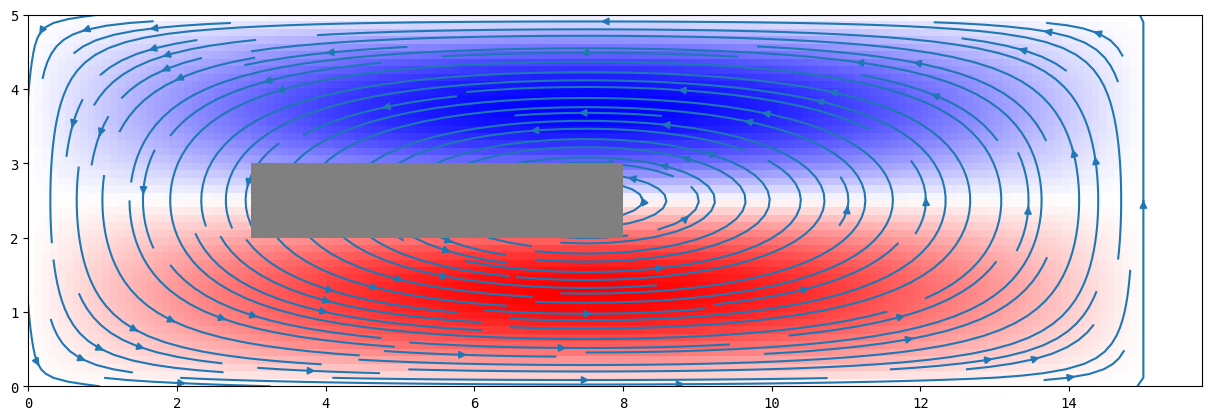

Here is the Python script that generated this plot:
import numpy as np
import matplotlib.pyplot as plt
from matplotlib.patches import Rectangle

ftSz1, ftSz2, ftSz3 = 20, 17, 15
plt.rcParams['font.family'] = 'monospace'


if __name__ == "__main__":
    L, H = 15, 5
    n = 10
    h = 1. / n

    # middle of cell : p value of MAC mesh
    xm = np.linspace(h/2., L-h/2., L * n)
    ym = np.linspace(h/2., H-h/2., H * n)
    
    # corners of cell : w value of MAC mesh
    x = np.linspace(0, L, L*n + 1)
    y = np.linspace(0, H, H*n + 1)

    xx_, yy_ = np.meshgrid(x, y)
    xx, yy = np.meshgrid(xm, ym)

    # want u and v at corners of boxes
    # want w and p at center of boxes
    w = np.sin(np.pi * xx / L) * np.sin(2 * np.pi * yy / H)
    u = +1./H * np.sin(np.pi * xx_ / L) ** 2 * np.sin(2 * np.pi * yy_ / H)
    v = -1./L * np.sin(2 * np.pi * xx_ / L) * np.sin(np.pi * yy_ / H) ** 2
    
    mask = (3 < xx) * (xx < 8) * (2 < yy) * (yy < 3)
    w[mask] = 0.5

    fig, ax = plt.subplots(1, 1, figsize=(12., 6.), constrained_layout=True)

    rect = Rectangle((3., 2.), 5., 1., fc="grey", ec="none", zorder=3)
    ax.add_patch(rect)

    # ax.pcolormesh(x, y, u, cmap="bwr", shading="flat", aspect="")
    vorticity = ax.imshow(w, extent=(0, L, 0, H), cmap="bwr", origin="lower")
    stream = ax.streamplot(x, y, u, v, density=1.5)

    # vorticity.set_data(w)  # update values
    # vorticity.set_extent([-1, L-1, 0, H])  # update position

    # ax.axis([0., L, 0., H])

    plt.show()
